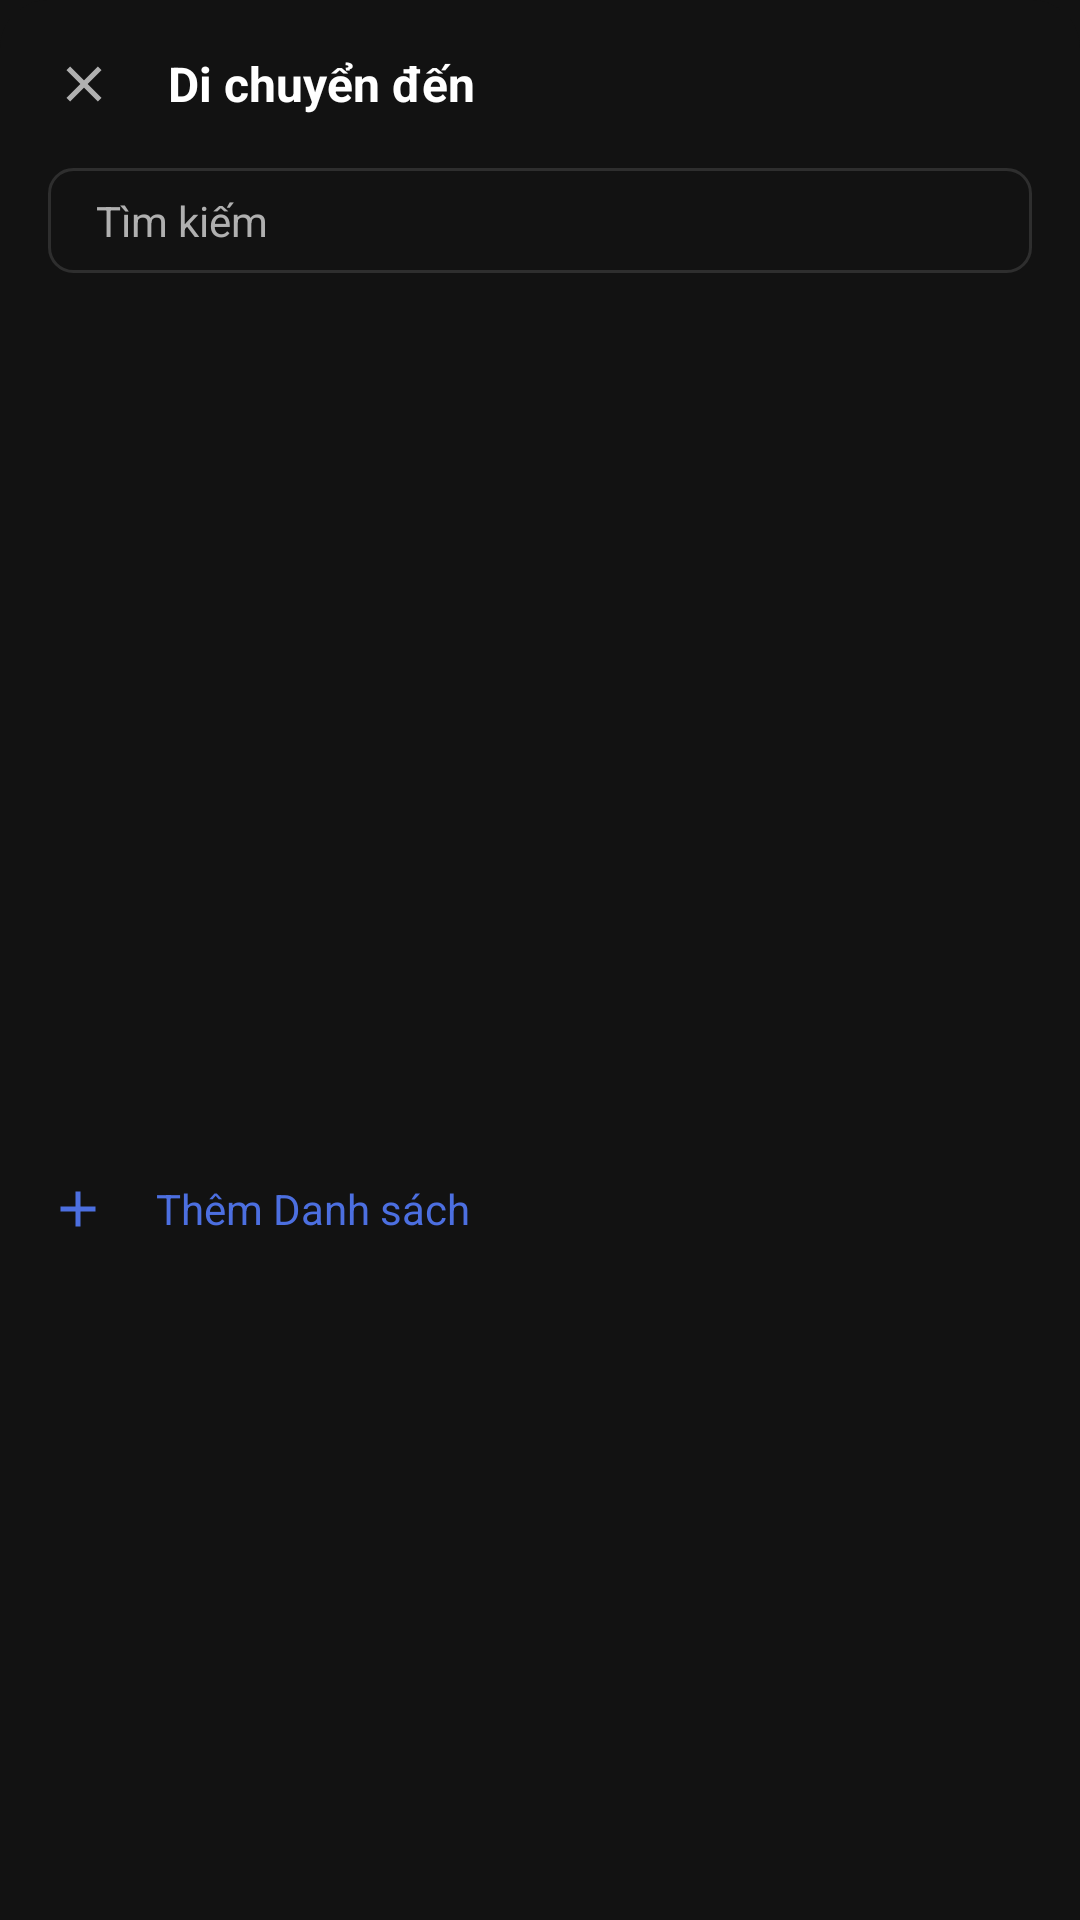

Android layout source for this screen:
<!-- AndroidManifest.xml: application theme Theme.TickTick -->
<!-- res/layout/layout_bottom_sheet_move_task.xml -->
<?xml version="1.0" encoding="utf-8"?>
<LinearLayout xmlns:android="http://schemas.android.com/apk/res/android"
    android:layout_width="match_parent"
    android:layout_height="match_parent"
    xmlns:app="http://schemas.android.com/apk/res-auto"
    android:orientation="vertical"
    android:background="@drawable/bg_bottom_sheet">

    
    <LinearLayout
        android:layout_width="match_parent"
        android:layout_height="wrap_content"
        android:orientation="horizontal"
        android:gravity="center_vertical"
        android:padding="16dp">
        
        <ImageView
            android:id="@+id/btn_close"
            android:layout_width="24dp"
            android:layout_height="24dp"
            android:src="@drawable/ic_close"
            android:padding="2dp"
            app:tint="@color/main_text_secondary"/>

        <TextView
            android:layout_width="wrap_content"
            android:layout_height="wrap_content"
            android:layout_marginStart="16dp"
            android:text="Di chuyển đến"
            android:textColor="@color/main_text_primary"
            android:textSize="16sp"
            android:textStyle="bold" />
    </LinearLayout>

    
    <LinearLayout
        android:layout_width="match_parent"
        android:layout_height="wrap_content"
        android:layout_marginHorizontal="16dp"
        android:layout_marginBottom="8dp"
        android:background="@drawable/bg_search_bar"
        android:padding="8dp">

        <EditText
            android:id="@+id/et_search_list"
            android:layout_width="0dp"
            android:layout_height="match_parent"
            android:layout_weight="1"
            android:background="@null"
            android:hint="Tìm kiếm"
            android:textSize="14sp"
            android:textColor="@color/main_text_primary"
            android:textColorHint="@color/main_text_secondary"
            android:paddingStart="8dp"
            android:maxLines="1"
            android:inputType="text"/>

        <ImageView
            android:id="@+id/btn_clear_search"
            android:layout_width="20dp"
            android:layout_height="20dp"
            android:src="@drawable/ic_close"
            android:padding="2dp"
            app:tint="@color/main_text_secondary"
            android:visibility="gone"/>
    </LinearLayout>

    
    <androidx.recyclerview.widget.RecyclerView
        android:id="@+id/rv_move_lists"
        android:layout_width="match_parent"
        android:layout_height="280dp"
        android:clipToPadding="false"
        android:paddingVertical="8dp"/>

    
    <LinearLayout
        android:id="@+id/btn_add_list"
        android:layout_width="match_parent"
        android:layout_height="48dp"
        android:orientation="horizontal"
        android:gravity="center_vertical"
        android:paddingHorizontal="16dp"
        android:clickable="true"
        android:focusable="true">

        <ImageView
            android:layout_width="20dp"
            android:layout_height="20dp"
            android:src="@drawable/ic_add_list"
            app:tint="@color/main_accent_blue"
            android:layout_marginEnd="16dp"/>

        <TextView
            android:layout_width="wrap_content"
            android:layout_height="wrap_content"
            android:text="Thêm Danh sách"
            android:textColor="@color/main_accent_blue"
            android:textSize="14sp"/>

    </LinearLayout>
    
    
    <View
        android:layout_width="match_parent"
        android:layout_height="16dp"/>

</LinearLayout>
<!-- resources referenced by this layout -->
<resources>
  <color name="main_accent_blue">#4C6FE0</color>
  <color name="main_text_primary">#FFFFFF</color>
  <color name="main_text_secondary">#B0B0B0</color>
  <!-- drawable bg_bottom_sheet (drawable) -->
  <?xml version="1.0" encoding="utf-8"?>
  <shape xmlns:android="http://schemas.android.com/apk/res/android"
      android:shape="rectangle">
      <solid android:color="@color/main_bg" />
      <corners
          android:topLeftRadius="16dp"
          android:topRightRadius="16dp" />
  </shape>
  <!-- drawable bg_search_bar (drawable) -->
  <?xml version="1.0" encoding="utf-8"?>
  <shape xmlns:android="http://schemas.android.com/apk/res/android"
      android:shape="rectangle">
      <solid android:color="@color/main_bg" />
      <corners android:radius="8dp" />
      <stroke android:width="1dp" android:color="@color/main_divider" />
  </shape>
  <!-- drawable ic_add_list (drawable) -->
  <?xml version="1.0" encoding="utf-8"?>
  <vector xmlns:android="http://schemas.android.com/apk/res/android"
      android:width="24dp"
      android:height="24dp"
      android:viewportWidth="24"
      android:viewportHeight="24"
      android:tint="#B0B0B0">
      <path
          android:fillColor="@android:color/white"
          android:pathData="M19,13h-6v6h-2v-6H5v-2h6V5h2v6h6v2z" />
  </vector>
  <!-- drawable ic_close (drawable) -->
  <?xml version="1.0" encoding="utf-8"?>
  <vector xmlns:android="http://schemas.android.com/apk/res/android"
      android:width="24dp"
      android:height="24dp"
      android:viewportWidth="24"
      android:viewportHeight="24"
      android:tint="#B0B0B0">
      <path
          android:fillColor="@android:color/white"
          android:pathData="M19,6.41L17.59,5 12,10.59 6.41,5 5,6.41 10.59,12 5,17.59 6.41,19 12,13.41 17.59,19 19,17.59 13.41,12z" />
  </vector>
  <style name="Theme.TickTick" parent="Base.Theme.TickTick" />
  <color name="main_bg">#121212</color>
  <color name="main_divider">#2E2E2E</color>
  <style name="Base.Theme.TickTick" parent="Theme.Material3.DayNight.NoActionBar">
          <item name="colorPrimary">@color/main_accent_blue</item>
          <item name="colorOnPrimary">@color/white</item>
          <item name="android:windowBackground">@color/main_bg</item>
          <item name="android:statusBarColor">@color/main_bg</item>
          <item name="android:navigationBarColor">@color/main_bottom_nav_bg</item>
      </style>
  <color name="white">#FFFFFFFF</color>
  <color name="main_bottom_nav_bg">#252525</color>
</resources>
